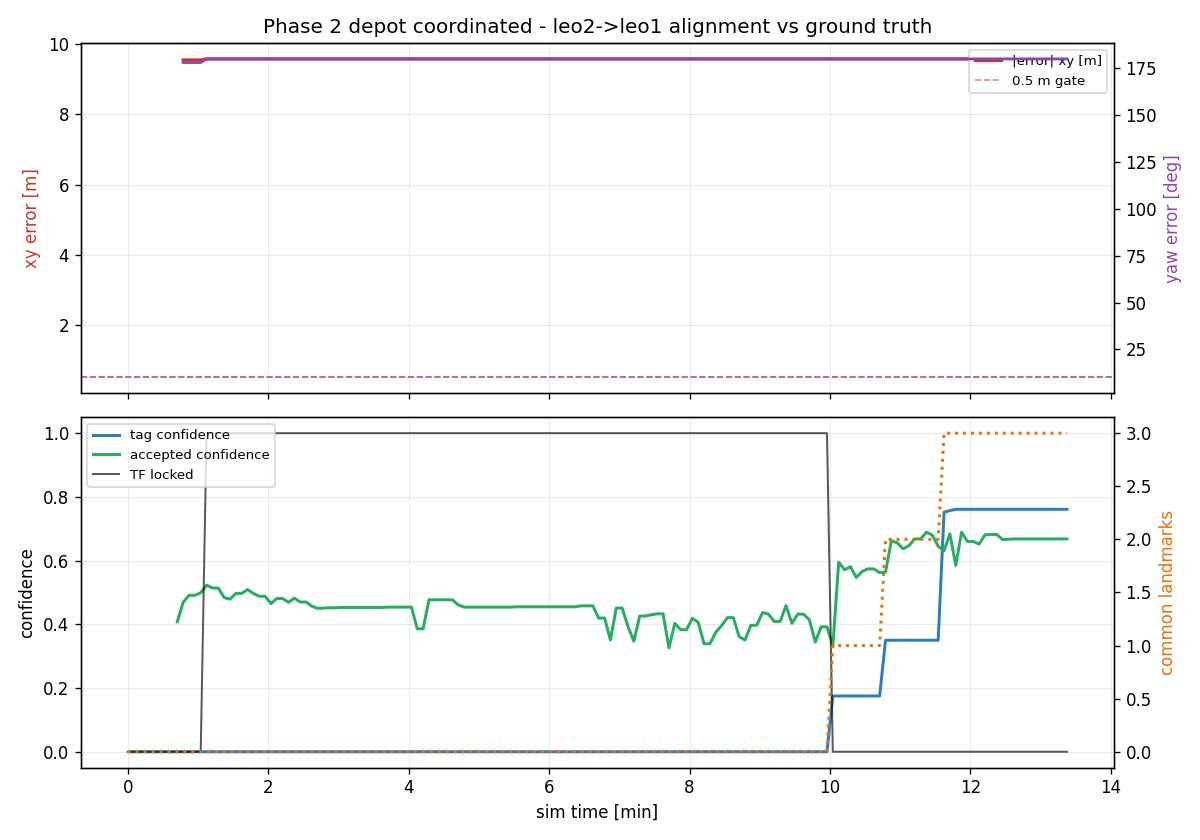

The table this chart was drawn from, first rows:
t, tag_x, tag_y, tag_yaw_deg, tag_conf, map_x, map_y, map_yaw_deg, map_conf, locked, err_xy_m, err_yaw_deg, n_leo1_tags, n_leo2_tags, n_common
127.6, , , , nan, , , , nan, 0, , , 0, 0, 0
130.0, , , , 0.000, , , , nan, 0, , , 0, 0, 0
135.0, , , , 0.000, , , , nan, 0, , , 0, 0, 0
140.0, , , , 0.000, , , , nan, 0, , , 0, 0, 0
145.0, , , , 0.000, , , , nan, 0, , , 0, 1, 0
150.0, , , , 0.000, , , , nan, 0, , , 0, 1, 0
155.0, , , , 0.000, , , , nan, 0, , , 0, 1, 0
160.0, , , , 0.000, , , , nan, 0, , , 0, 1, 0
165.0, , , , 0.000, , , , nan, 0, , , 0, 1, 0
170.0, , , , 0.000, , , , 0.408, 0, , , 0, 1, 0
175.0, , , , 0.000, 6.05, 0.0500, -2.000, 0.469, 0, 9.55, 178, 0, 2, 0
180.0, , , , 0.000, 6.05, 0.0500, -2.000, 0.491, 0, 9.55, 178, 0, 2, 0
185.0, , , , 0.000, 6.05, 0.0500, -2.000, 0.491, 0, 9.55, 178, 0, 2, 0
190.0, , , , 0.000, 6.05, 0.0500, -2.000, 0.499, 0, 9.55, 178, 0, 2, 0
195.0, , , , 0.000, 6, 0.1000, -0.054, 0.523, 1, 9.582, 179.9, 0, 2, 0
200.0, , , , 0.000, 6, 0.1000, -0.054, 0.514, 1, 9.582, 179.9, 0, 2, 0
205.0, , , , 0.000, 6, 0.1000, -0.054, 0.514, 1, 9.582, 179.9, 0, 2, 0
210.0, , , , 0.000, 6, 0.1000, -0.054, 0.484, 1, 9.582, 179.9, 0, 2, 0
215.0, , , , 0.000, 6, 0.1000, -0.054, 0.479, 1, 9.582, 179.9, 1, 2, 0
220.0, , , , 0.000, 6, 0.1000, -0.054, 0.497, 1, 9.582, 179.9, 1, 2, 0
225.0, , , , 0.000, 6, 0.1000, -0.054, 0.497, 1, 9.582, 179.9, 1, 2, 0
230.0, , , , 0.000, 6, 0.1000, -0.054, 0.509, 1, 9.582, 179.9, 1, 2, 0
235.0, , , , 0.000, 6, 0.1000, -0.054, 0.497, 1, 9.582, 179.9, 1, 2, 0
240.0, , , , 0.000, 6, 0.1000, -0.054, 0.488, 1, 9.582, 179.9, 1, 2, 0
245.0, , , , 0.000, 6, 0.1000, -0.054, 0.488, 1, 9.582, 179.9, 1, 2, 0
250.0, , , , 0.000, 6, 0.1000, -0.054, 0.465, 1, 9.582, 179.9, 1, 2, 0
255.0, , , , 0.000, 6, 0.1000, -0.054, 0.481, 1, 9.582, 179.9, 1, 2, 0
260.0, , , , 0.000, 6, 0.1000, -0.054, 0.481, 1, 9.582, 179.9, 1, 2, 0
265.0, , , , 0.000, 6, 0.1000, -0.054, 0.469, 1, 9.582, 179.9, 2, 2, 0
270.0, , , , 0.000, 6, 0.1000, -0.054, 0.482, 1, 9.582, 179.9, 2, 2, 0
275.0, , , , 0.000, 6, 0.1000, -0.054, 0.470, 1, 9.582, 179.9, 2, 2, 0
280.0, , , , 0.000, 6, 0.1000, -0.054, 0.470, 1, 9.582, 179.9, 2, 2, 0
285.0, , , , 0.000, 6, 0.1000, -0.054, 0.457, 1, 9.582, 179.9, 2, 2, 0
290.0, , , , 0.000, 6, 0.1000, -0.054, 0.450, 1, 9.582, 179.9, 2, 2, 0
295.0, , , , 0.000, 6, 0.1000, -0.054, 0.451, 1, 9.582, 179.9, 2, 2, 0
300.0, , , , 0.000, 6, 0.1000, -0.054, 0.452, 1, 9.582, 179.9, 2, 2, 0
305.0, , , , 0.000, 6, 0.1000, -0.054, 0.452, 1, 9.582, 179.9, 2, 2, 0
310.0, , , , 0.000, 6, 0.1000, -0.054, 0.453, 1, 9.582, 179.9, 2, 2, 0
315.0, , , , 0.000, 6, 0.1000, -0.054, 0.453, 1, 9.582, 179.9, 2, 2, 0
320.0, , , , 0.000, 6, 0.1000, -0.054, 0.453, 1, 9.582, 179.9, 2, 2, 0
325.0, , , , 0.000, 6, 0.1000, -0.054, 0.453, 1, 9.582, 179.9, 2, 2, 0
330.0, , , , 0.000, 6, 0.1000, -0.054, 0.453, 1, 9.582, 179.9, 2, 2, 0
335.0, , , , 0.000, 6, 0.1000, -0.054, 0.453, 1, 9.582, 179.9, 2, 2, 0
340.0, , , , 0.000, 6, 0.1000, -0.054, 0.453, 1, 9.582, 179.9, 2, 2, 0
345.0, , , , 0.000, 6, 0.1000, -0.054, 0.453, 1, 9.582, 179.9, 2, 2, 0
350.0, , , , 0.000, 6, 0.1000, -0.054, 0.454, 1, 9.582, 179.9, 2, 2, 0
355.0, , , , 0.000, 6, 0.1000, -0.054, 0.454, 1, 9.582, 179.9, 2, 2, 0
360.0, , , , 0.000, 6, 0.1000, -0.054, 0.454, 1, 9.582, 179.9, 2, 2, 0
365.0, , , , 0.000, 6, 0.1000, -0.054, 0.454, 1, 9.582, 179.9, 2, 2, 0
370.0, , , , 0.000, 6, 0.1000, -0.054, 0.454, 1, 9.582, 179.9, 2, 2, 0
375.0, , , , 0.000, 6, 0.1000, -0.054, 0.386, 1, 9.582, 179.9, 2, 2, 0
380.0, , , , 0.000, 6, 0.1000, -0.054, 0.386, 1, 9.582, 179.9, 2, 2, 0
385.0, , , , 0.000, 6, 0.1000, -0.054, 0.477, 1, 9.582, 179.9, 2, 2, 0
390.0, , , , 0.000, 6, 0.1000, -0.054, 0.477, 1, 9.582, 179.9, 2, 2, 0
395.0, , , , 0.000, 6, 0.1000, -0.054, 0.477, 1, 9.582, 179.9, 2, 2, 0
400.0, , , , 0.000, 6, 0.1000, -0.054, 0.477, 1, 9.582, 179.9, 2, 2, 0
405.0, , , , 0.000, 6, 0.1000, -0.054, 0.477, 1, 9.582, 179.9, 2, 2, 0
410.0, , , , 0.000, 6, 0.1000, -0.054, 0.461, 1, 9.582, 179.9, 2, 2, 0
415.0, , , , 0.000, 6, 0.1000, -0.054, 0.454, 1, 9.582, 179.9, 2, 2, 0
420.0, , , , 0.000, 6, 0.1000, -0.054, 0.454, 1, 9.582, 179.9, 2, 2, 0
... 102 more rows
